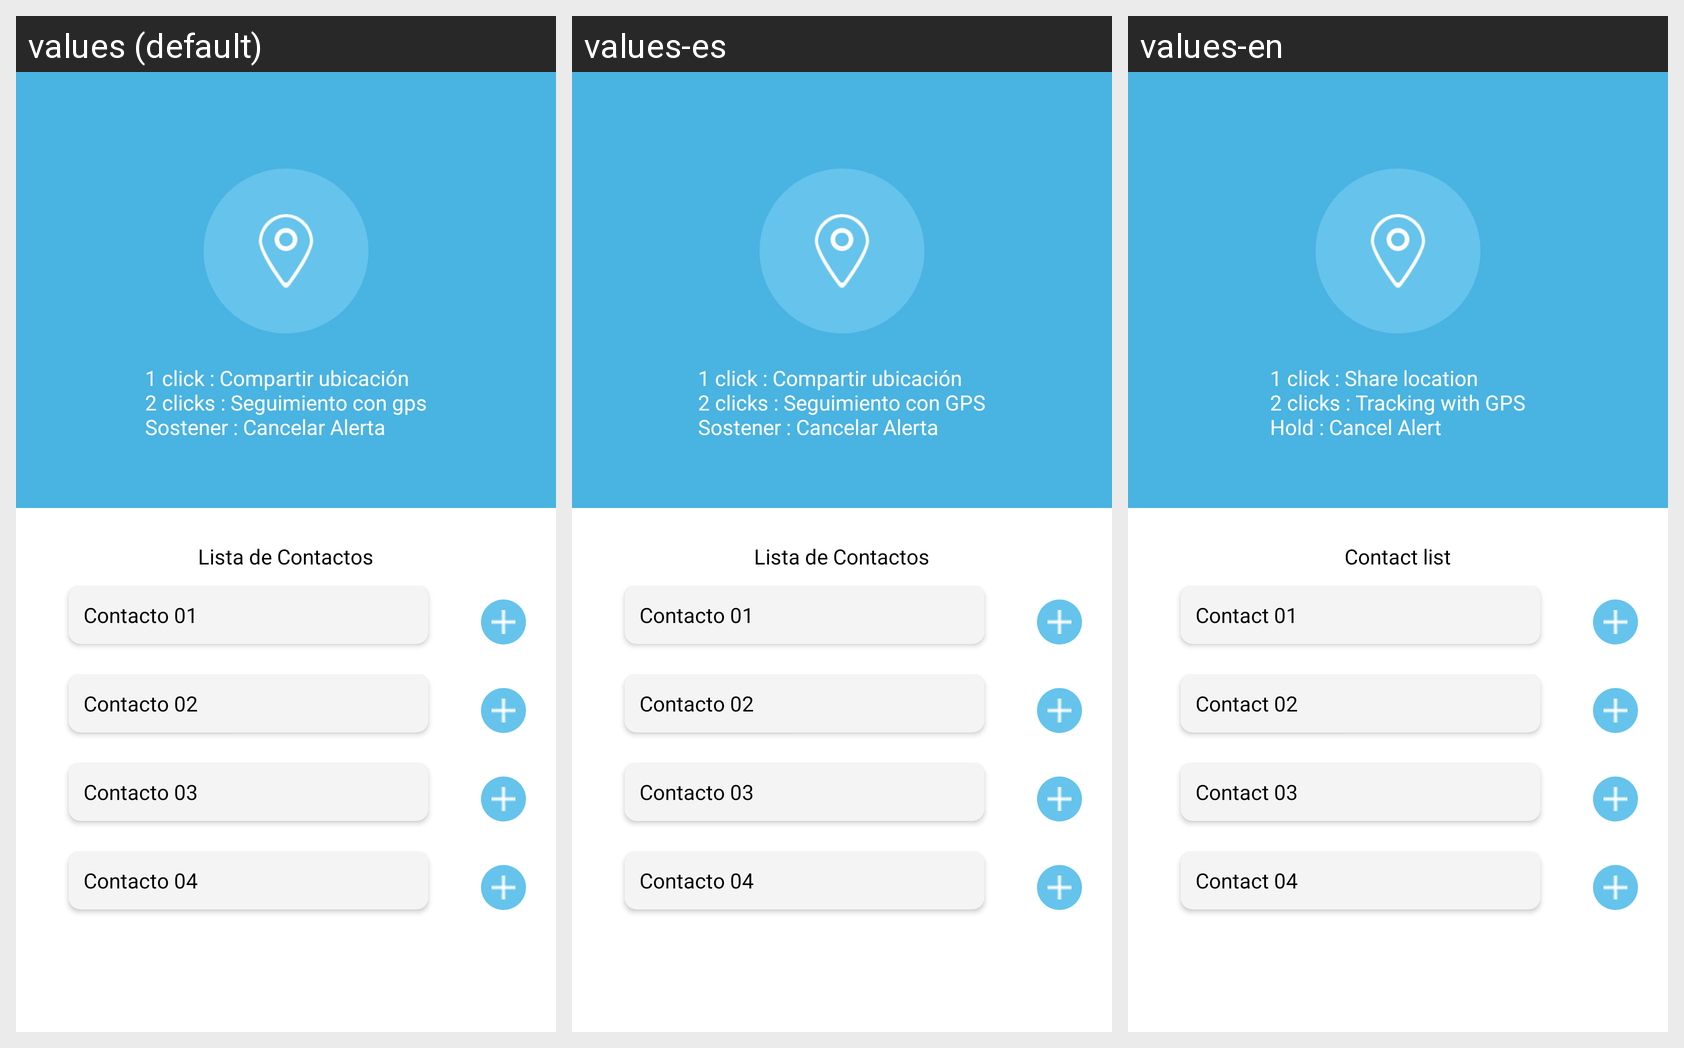

For this localized Android screen grid, give each drawn string resource with its value in every locale shown.
Android screen res/layout/activity_contactos.xml rendered under 3 locales, left to right: values (default), values-es, values-en. Device: Nexus 5 (rendered at 1080×1920; each locale shown at half size, 540×960, under a caption strip naming it); theme Theme.MaterialComponents.DayNight.NoActionBar.
Strings drawn on this screen, with the default value and each locale's value (text and hints the layout hard-codes, and strings that could not be matched under every locale, appear in the picture but are not listed):

funciones_location_click
  values: 1 click : Compartir ubicación
      2 clicks : Seguimiento con gps
      Sostener : Cancelar Alerta
  values-es: 1 click : Compartir ubicación
      2 clicks : Seguimiento con GPS
      Sostener : Cancelar Alerta
  values-en: 1 click : Share location
      2 clicks : Tracking with GPS
      Hold : Cancel Alert

listado_contactos
  values: Lista de Contactos
  values-es: Lista de Contactos
  values-en: Contact list

contacto01
  values: Contacto 01
  values-es: Contacto 01
  values-en: Contact 01

contacto02
  values: Contacto 02
  values-es: Contacto 02
  values-en: Contact 02

contacto03
  values: Contacto 03
  values-es: Contacto 03
  values-en: Contact 03

contacto04
  values: Contacto 04
  values-es: Contacto 04
  values-en: Contact 04
